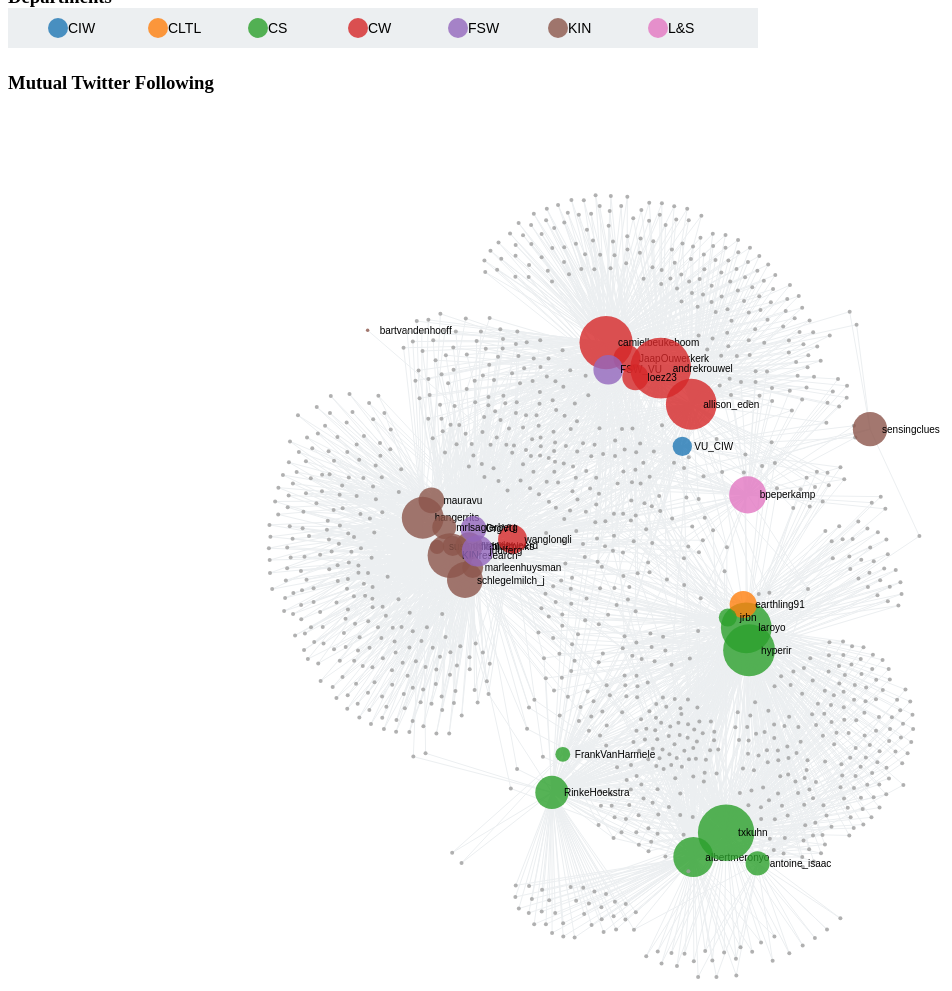
D3 v2 page, settled after 480 driven frames (8 s of simulated time); the page loaded 1 data file(s).



      var width = 1200;
      var height = 900;

      //LEGEND
      groups = ['CIW', 'CLTL', 'CS', 'CW', 'FSW', 'KIN', 'L&S']

      var color = d3.scale.category10();

      var legend = d3.select("#legend").append("svg")
        .attr("width", 50+groups.length*100)
        .attr("height", 40);

      legend = legend.selectAll(".legend")
        .data(d3.range(groups.length))
        .enter()
        .append("g")
        .attr("class", "legend");

      legend.append("circle")
          .attr("r", 10)
          .attr("cx", d3.scale.linear().domain([-.5,groups.length-.5]).range([0,groups.length*100]))
          .attr("cy", 20)
          .style("fill", function(d,i) { return color(groups[i]); })
          .style("opacity", .8);

      legend.append("text")
          .attr("x", function(d,i) { return 60+(i*100); })
          .attr("y", 25)
          .text(function(d,i) {return groups[i]; });

      var svg = d3.select("#graph").append("svg")
          .attr("width", width)
          .attr("height", height);

      var force = d3.layout.force()
          .gravity(.5)
          .distance(100)
          .charge(-100)
          .size([width, height]);

      d3.json("d3network_data.json", function(json) {
        force
            .nodes(json.nodes)
            .links(json.links)
            .start();

        //draw network
        var link = svg.selectAll(".link")
            .data(json.links)
          .enter().append("line")
            .attr("class", "link");

        var node = svg.selectAll(".node")
            .data(json.nodes)
          .enter().append("g")
            .attr("class", "node")
            .call(force.drag);

        node.append("circle")
            .attr("r", function(d) { if (d.type == "network") { return Math.sqrt(d.size); } else { return 2; } })
            .style("fill", function(d) { if (d.type == "network") { return color(d.group); } else { return '#9E9E9E'; } })
            .style("opacity", .8);

        node.append("text")
            .attr("dx", 12)
            .attr("dy", ".35em")
            .text(function(d) { if ( d.type == "network") {return d.id;} else {return '';}; });

        force.on("tick", function() {
          link.attr("x1", function(d) { return d.source.x; })
              .attr("y1", function(d) { return d.source.y; })
              .attr("x2", function(d) { return d.target.x; })
              .attr("y2", function(d) { return d.target.y; });

          node.attr("transform", function(d) { return "translate(" + d.x + "," + d.y + ")"; });
        });
          
      });

      

### data: d3network_data.json
{
 "nodes": [
  {
   "id": 49637376
  },
  {
   "id": 780290
  },
  {
   "id": 33548291
  },
  {
   "id": 481153028
  },
  {
   "id": 397259094
  },
  {
   "id": 566429704
  },
  {
   "id": 53340169
  },
  {
   "id": 16303106
  },
  "... 1,079 more items"
 ],
 "directed": false,
 "links": [
  {
   "target": 898,
   "source": 0
  },
  {
   "target": 659,
   "source": 0
  },
  {
   "target": 1038,
   "source": 0
  },
  {
   "target": 684,
   "source": 0
  },
  {
   "target": 529,
   "source": 0
  },
  {
   "target": 1070,
   "source": 0
  },
  {
   "target": 249,
   "source": 0
  },
  {
   "target": 1034,
   "source": 0
  },
  "... 3,228 more items"
 ],
 "multigraph": false,
 "graph": {}
}